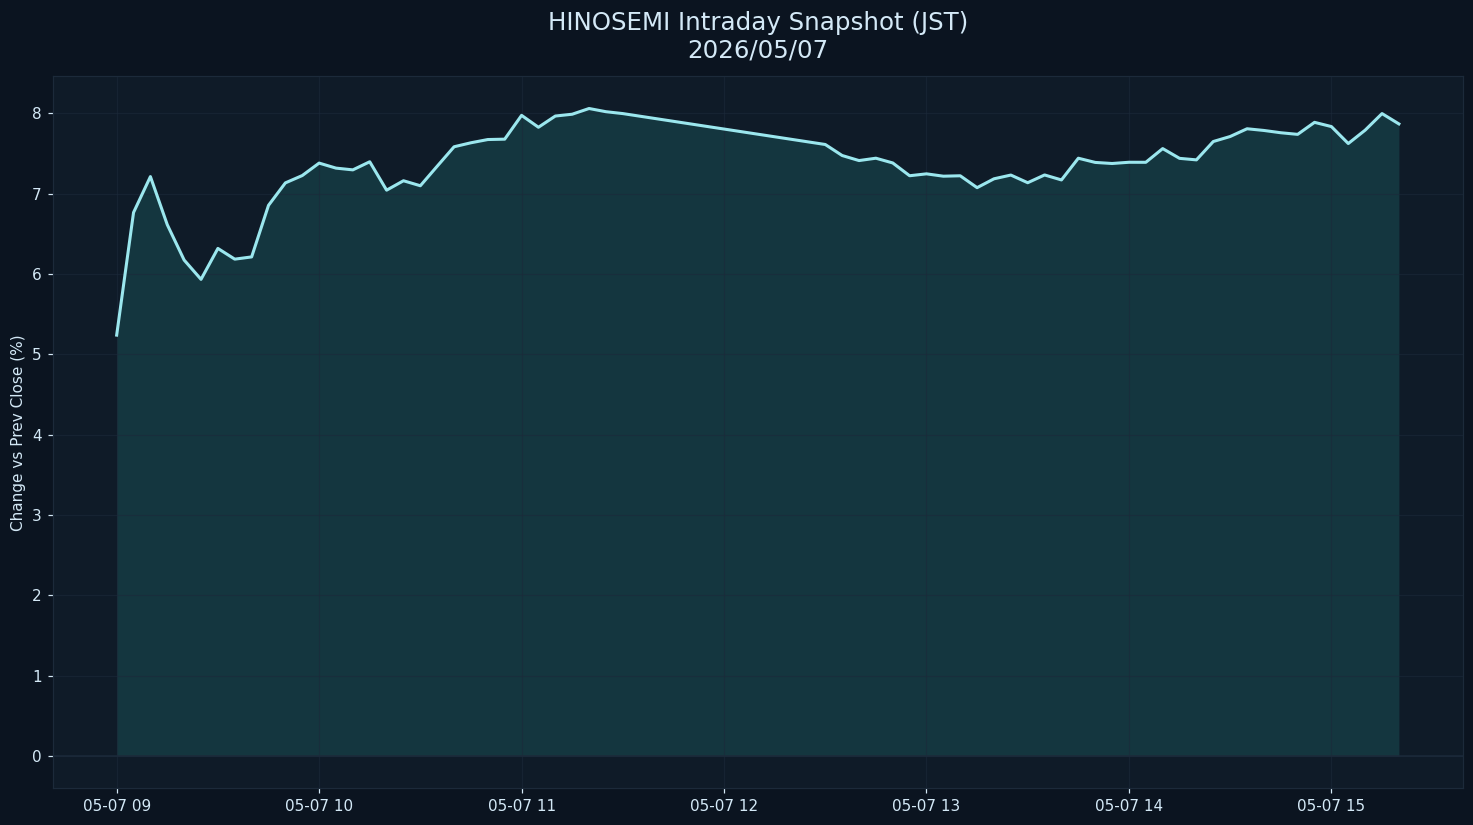

The data file committed next to this chart (first rows):
datetime_jst, pct
2026-05-07 09:00:00+09:00, 5.24
2026-05-07 09:05:00+09:00, 6.767
2026-05-07 09:10:00+09:00, 7.214
2026-05-07 09:15:00+09:00, 6.615
2026-05-07 09:20:00+09:00, 6.175
2026-05-07 09:25:00+09:00, 5.934
2026-05-07 09:30:00+09:00, 6.32
2026-05-07 09:35:00+09:00, 6.186
2026-05-07 09:40:00+09:00, 6.214
2026-05-07 09:45:00+09:00, 6.856
2026-05-07 09:50:00+09:00, 7.136
2026-05-07 09:55:00+09:00, 7.227
2026-05-07 10:00:00+09:00, 7.382
2026-05-07 10:05:00+09:00, 7.32
2026-05-07 10:10:00+09:00, 7.298
2026-05-07 10:15:00+09:00, 7.399
2026-05-07 10:20:00+09:00, 7.045
2026-05-07 10:25:00+09:00, 7.162
2026-05-07 10:30:00+09:00, 7.1
2026-05-07 10:35:00+09:00, 7.344
2026-05-07 10:40:00+09:00, 7.586
2026-05-07 10:45:00+09:00, 7.635
2026-05-07 10:50:00+09:00, 7.675
2026-05-07 10:55:00+09:00, 7.68
2026-05-07 11:00:00+09:00, 7.977
2026-05-07 11:05:00+09:00, 7.828
2026-05-07 11:10:00+09:00, 7.968
2026-05-07 11:15:00+09:00, 7.991
2026-05-07 11:20:00+09:00, 8.062
2026-05-07 11:25:00+09:00, 8.022
2026-05-07 11:30:00+09:00, 7.999
2026-05-07 12:30:00+09:00, 7.614
2026-05-07 12:35:00+09:00, 7.477
2026-05-07 12:40:00+09:00, 7.414
2026-05-07 12:45:00+09:00, 7.443
2026-05-07 12:50:00+09:00, 7.384
2026-05-07 12:55:00+09:00, 7.225
2026-05-07 13:00:00+09:00, 7.248
2026-05-07 13:05:00+09:00, 7.219
2026-05-07 13:10:00+09:00, 7.224
2026-05-07 13:15:00+09:00, 7.076
2026-05-07 13:20:00+09:00, 7.186
2026-05-07 13:25:00+09:00, 7.233
2026-05-07 13:30:00+09:00, 7.138
2026-05-07 13:35:00+09:00, 7.234
2026-05-07 13:40:00+09:00, 7.172
2026-05-07 13:45:00+09:00, 7.443
2026-05-07 13:50:00+09:00, 7.391
2026-05-07 13:55:00+09:00, 7.377
2026-05-07 14:00:00+09:00, 7.392
2026-05-07 14:05:00+09:00, 7.392
2026-05-07 14:10:00+09:00, 7.563
2026-05-07 14:15:00+09:00, 7.441
2026-05-07 14:20:00+09:00, 7.422
2026-05-07 14:25:00+09:00, 7.651
2026-05-07 14:30:00+09:00, 7.713
2026-05-07 14:35:00+09:00, 7.81
2026-05-07 14:40:00+09:00, 7.788
2026-05-07 14:45:00+09:00, 7.76
2026-05-07 14:50:00+09:00, 7.74
... 6 more rows
